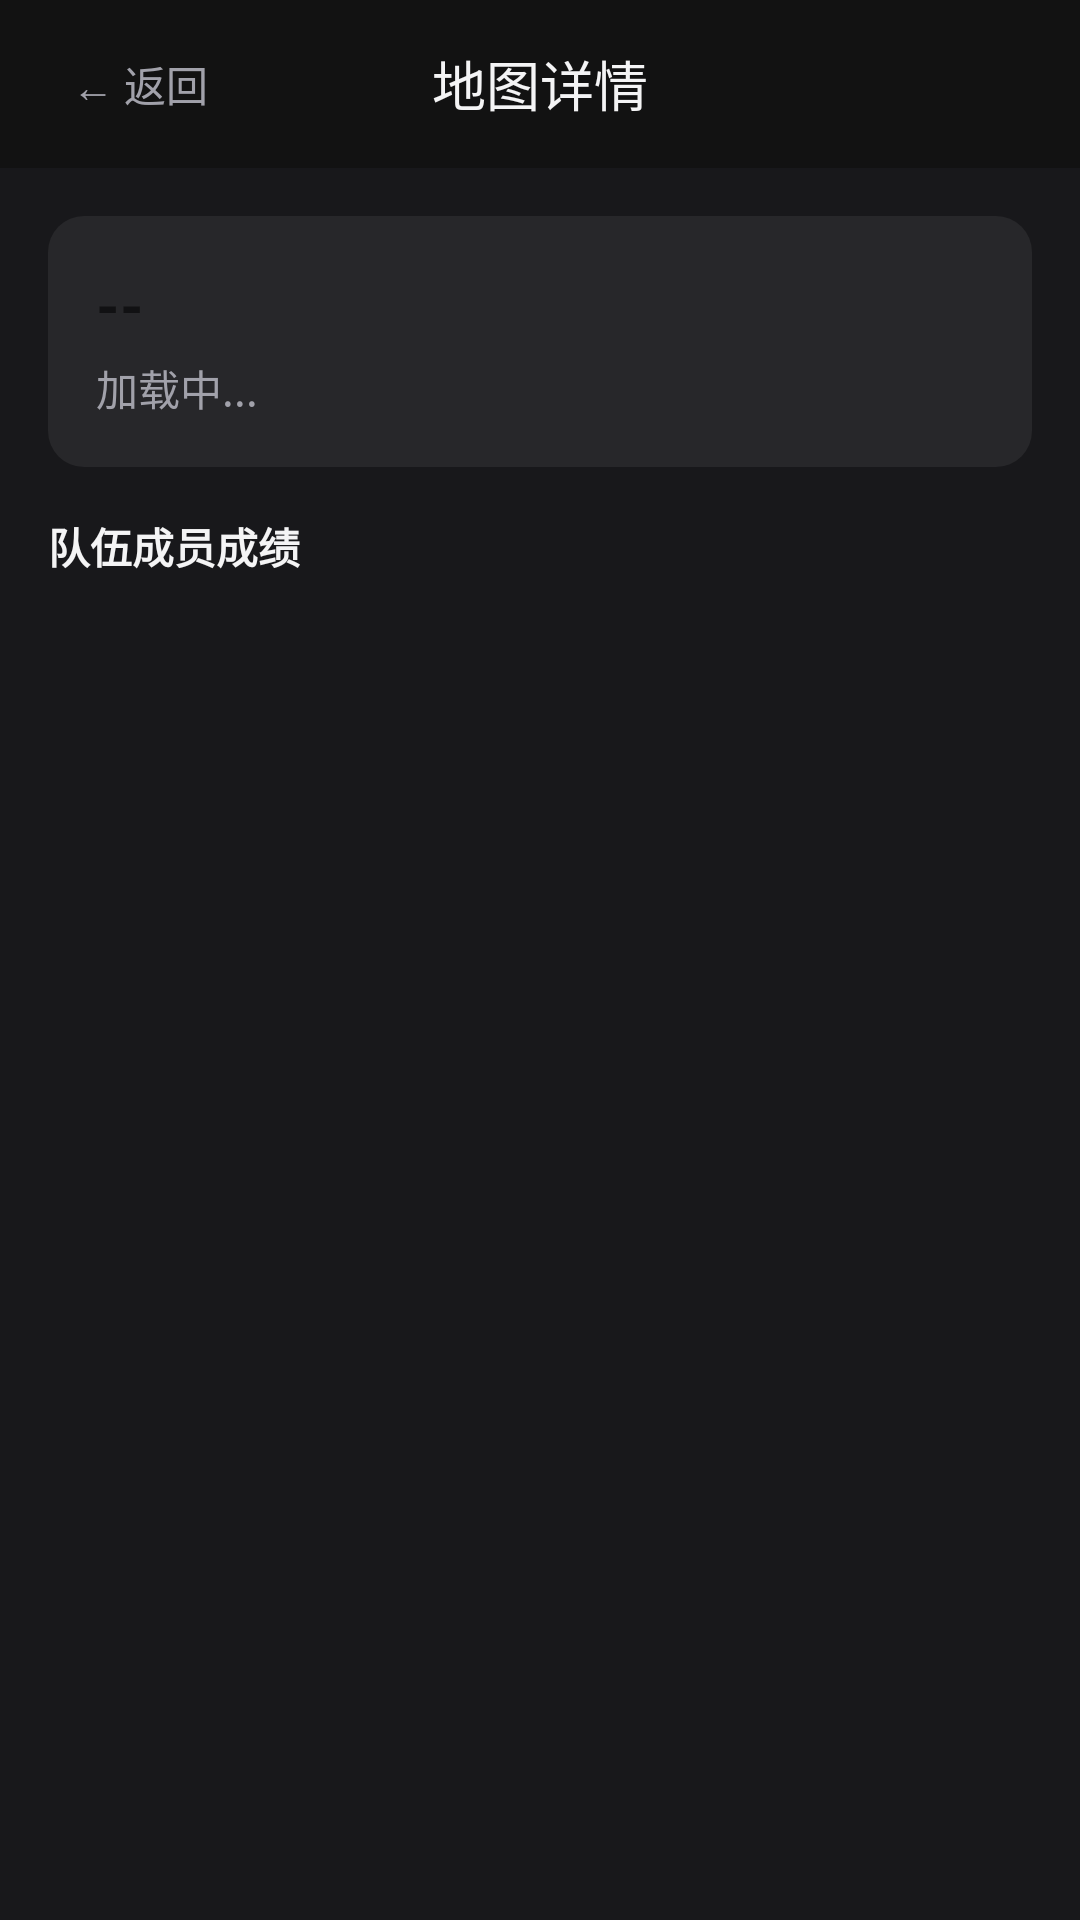

Produce the Android XML layout that renders to this screen, including the resource entries it uses.
<!-- AndroidManifest.xml: application theme Theme.MaterialComponents.DayNight.NoActionBar -->
<!-- res/layout/activity_match_detail.xml -->
<?xml version="1.0" encoding="utf-8"?>

<LinearLayout xmlns:android="http://schemas.android.com/apk/res/android"
    android:layout_width="match_parent"
    android:layout_height="match_parent"
    android:orientation="vertical"
    android:background="#18181b">

    <RelativeLayout
        android:layout_width="match_parent"
        android:layout_height="56dp"
        android:background="#121212"
        android:paddingHorizontal="16dp">
        <TextView
            android:id="@+id/btnBack"
            android:layout_width="wrap_content"
            android:layout_height="match_parent"
            android:text="← 返回"
            android:textColor="#a1a1aa"
            android:gravity="center"
            android:padding="8dp"/>
        <TextView
            android:id="@+id/tvTitleMap"
            android:layout_width="wrap_content"
            android:layout_height="wrap_content"
            android:text="地图详情"
            android:textColor="#f4f4f5"
            android:textSize="18sp"
            android:layout_centerInParent="true"/>
    </RelativeLayout>

    <ScrollView
        android:layout_width="match_parent"
        android:layout_height="match_parent">

        <LinearLayout
            android:layout_width="match_parent"
            android:layout_height="wrap_content"
            android:orientation="vertical"
            android:padding="16dp">

            <LinearLayout
                android:layout_width="match_parent"
                android:layout_height="wrap_content"
                android:background="@drawable/bg_card"
                android:orientation="vertical"
                android:padding="16dp"
                android:layout_marginBottom="16dp">

                <TextView
                    android:id="@+id/tvDetailResult"
                    android:layout_width="wrap_content"
                    android:layout_height="wrap_content"
                    android:text="--"
                    android:textSize="20sp"
                    android:textStyle="bold"/>
                <TextView
                    android:id="@+id/tvDetailTime"
                    android:layout_width="wrap_content"
                    android:layout_height="wrap_content"
                    android:text="加载中..."
                    android:textColor="#a1a1aa"
                    android:layout_marginTop="4dp"/>
            </LinearLayout>

            <TextView
                android:layout_width="wrap_content"
                android:layout_height="wrap_content"
                android:text="队伍成员成绩"
                android:textColor="#f4f4f5"
                android:textStyle="bold"
                android:layout_marginBottom="12dp"/>

            <androidx.recyclerview.widget.RecyclerView
                android:id="@+id/recyclerPlayers"
                android:layout_width="match_parent"
                android:layout_height="wrap_content"
                android:nestedScrollingEnabled="false"/>

        </LinearLayout>
    </ScrollView>
</LinearLayout>
<!-- resources referenced by this layout -->
<resources>
  <!-- drawable bg_card (drawable) -->
  <?xml version="1.0" encoding="utf-8"?>
  
  <shape xmlns:android="http://schemas.android.com/apk/res/android">
      <solid android:color="#27272a"/>
      <corners android:radius="12dp"/>
  </shape>
</resources>
